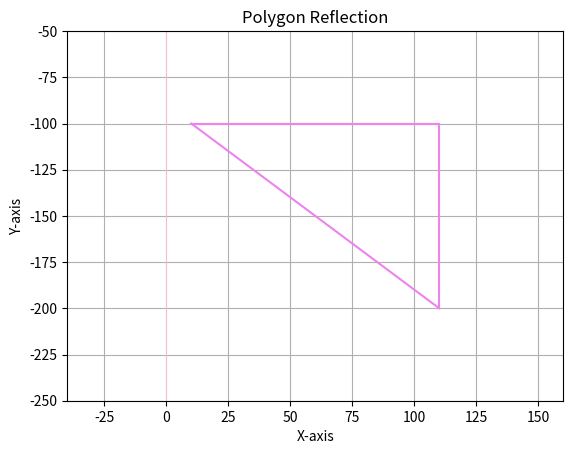

Write Python code to recreate this figure.
import matplotlib.pyplot as plt

# Define the polygon points
polygon_points = [[10, 100], [110, 100], [110, 200]]

def plot_polygon(points):
    # Plot the x and y axes
    plt.axhline(0, color='black', linewidth=0.5)
    plt.axvline(0, color='pink', linewidth=0.5)

    # Plot the polygon
    for i in range(len(points)):
        x1, y1 = points[i]
        x2, y2 = points[(i + 1) % len(points)]
        plt.plot([x1, x2], [y1, y2], color='violet')

    plt.xlabel('X-axis')
    plt.ylabel('Y-axis')
    plt.title('Polygon Reflection')

    # Set axis limits
    plt.xlim(min([p[0] for p in points]) - 50, max([p[0] for p in points]) + 50)
    plt.ylim(min([p[1] for p in points]) - 50, max([p[1] for p in points]) + 50)

    # Show plot
    plt.grid(True)
    plt.show()

def reflect_polygon(points):
    # Reflect the polygon across the x-axis
    reflected_points = [[x, -y] for x, y in points]
    return reflected_points

# Plot the original polygon
plot_polygon(polygon_points)

# Reflect the polygon and plot again
reflected_polygon = reflect_polygon(polygon_points)
plot_polygon(reflected_polygon)
